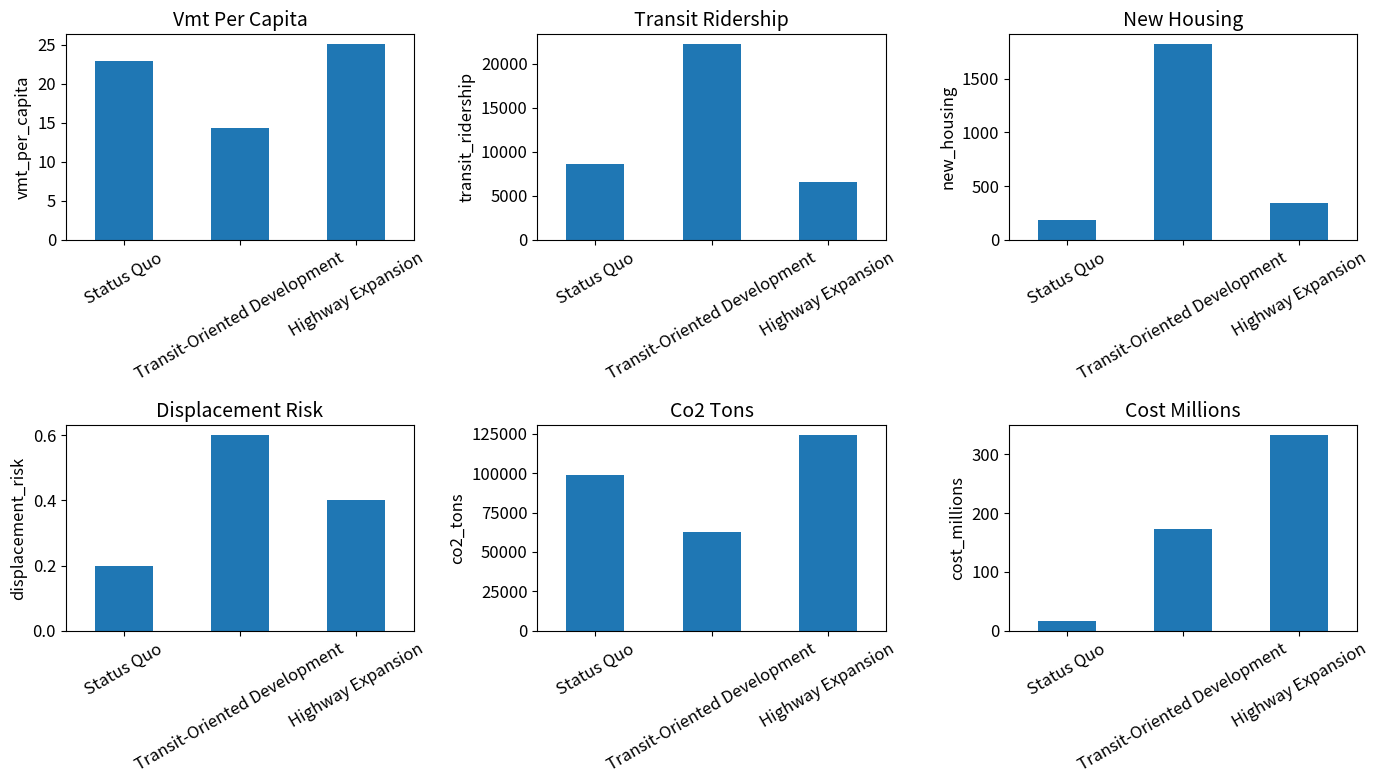
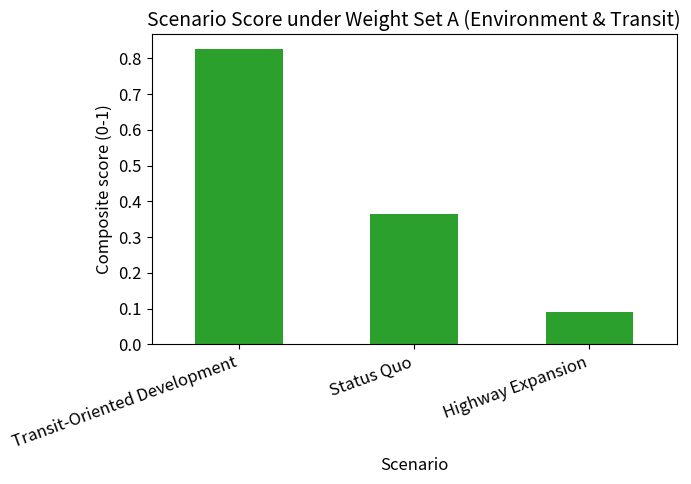
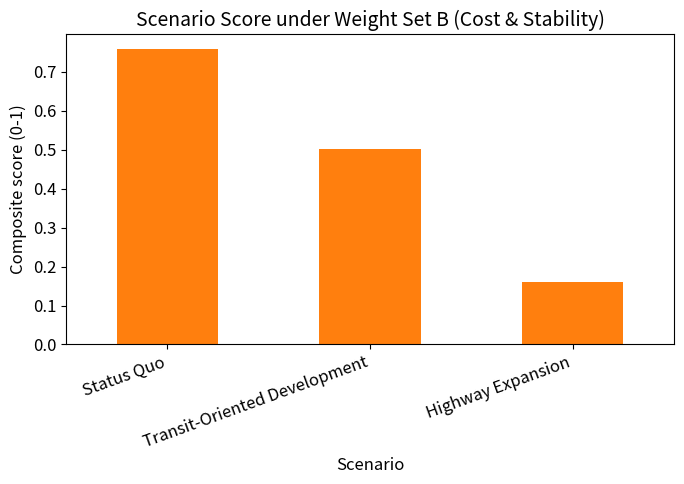

Here is the Python script that generated these plots, in order:
import numpy as np
import pandas as pd
import matplotlib.pyplot as plt

RNG = np.random.default_rng(6)
plt.rcParams["font.size"] = 12
plt.rcParams["axes.titlesize"] = 14
plt.rcParams["axes.labelsize"] = 12
print("Setup complete.")

base = {
    "Status Quo": dict(vmt_per_capita=22, transit_ridership=8000, new_housing=200,
                        displacement_risk=0.25, co2_tons=95000, cost_millions=15),
    "Transit-Oriented Development": dict(vmt_per_capita=14, transit_ridership=21000, new_housing=1800,
                                          displacement_risk=0.55, co2_tons=62000, cost_millions=180),
    "Highway Expansion": dict(vmt_per_capita=26, transit_ridership=6500, new_housing=350,
                               displacement_risk=0.35, co2_tons=118000, cost_millions=310),
}

rows = []
for name, vals in base.items():
    noisy_vals = {k: v * (1 + RNG.normal(0, 0.04)) for k, v in vals.items()}
    noisy_vals["scenario"] = name
    rows.append(noisy_vals)
scenario_outcomes = pd.DataFrame(rows).set_index("scenario").round(1)
scenario_outcomes

fig_outcomes, axes = plt.subplots(2, 3, figsize=(14, 8))
metrics = list(scenario_outcomes.columns)
for ax, metric in zip(axes.flat, metrics):
    scenario_outcomes[metric].plot(kind="bar", ax=ax, color="tab:blue")
    ax.set_title(metric.replace("_", " ").title())
    ax.set_xlabel("")
    ax.set_ylabel(metric)
    ax.tick_params(axis="x", rotation=30)
plt.tight_layout()
plt.show()

def minmax(s):
    return (s - s.min()) / (s.max() - s.min() + 1e-9)


norm = pd.DataFrame(index=scenario_outcomes.index)
norm["vmt_benefit"] = 1 - minmax(scenario_outcomes["vmt_per_capita"])
norm["transit_benefit"] = minmax(scenario_outcomes["transit_ridership"])
norm["housing_benefit"] = minmax(scenario_outcomes["new_housing"])
norm["displacement_benefit"] = 1 - minmax(scenario_outcomes["displacement_risk"])
norm["emissions_benefit"] = 1 - minmax(scenario_outcomes["co2_tons"])
norm["cost_benefit"] = 1 - minmax(scenario_outcomes["cost_millions"])

# ▶ CHANGE ME: Weight Set A -- an "Environment & Transit" priority set
weights_A = {"vmt_benefit": 0.15, "transit_benefit": 0.25, "housing_benefit": 0.15,
             "displacement_benefit": 0.15, "emissions_benefit": 0.25, "cost_benefit": 0.05}

score_A = (norm * pd.Series(weights_A)).sum(axis=1).sort_values(ascending=False)
winner_A = score_A.idxmax()

fig_scoreA, ax = plt.subplots(figsize=(7, 5))
score_A.plot(kind="bar", ax=ax, color="tab:green")
ax.set_title("Scenario Score under Weight Set A (Environment & Transit)")
ax.set_xlabel("Scenario")
ax.set_ylabel("Composite score (0-1)")
plt.xticks(rotation=20, ha="right")
plt.tight_layout()
plt.show()

print(f"Winner under Weight Set A: {winner_A}")
score_A.round(3)

# ▶ CHANGE ME: Weight Set B -- a "Cost & Stability" priority set
weights_B = {"vmt_benefit": 0.05, "transit_benefit": 0.05, "housing_benefit": 0.10,
             "displacement_benefit": 0.30, "emissions_benefit": 0.10, "cost_benefit": 0.40}

score_B = (norm * pd.Series(weights_B)).sum(axis=1).sort_values(ascending=False)
winner_B = score_B.idxmax()

fig_scoreB, ax = plt.subplots(figsize=(7, 5))
score_B.plot(kind="bar", ax=ax, color="tab:orange")
ax.set_title("Scenario Score under Weight Set B (Cost & Stability)")
ax.set_xlabel("Scenario")
ax.set_ylabel("Composite score (0-1)")
plt.xticks(rotation=20, ha="right")
plt.tight_layout()
plt.show()

print(f"Winner under Weight Set A (Environment & Transit): {winner_A}")
print(f"Winner under Weight Set B (Cost & Stability):       {winner_B}")
if winner_A != winner_B:
    print("\nThe 'best' scenario depends entirely on whose priorities are encoded in the weights.")

scenario_comparison_matrix = scenario_outcomes.copy()
scenario_comparison_matrix["score_weight_set_A"] = score_A.round(3)
scenario_comparison_matrix["score_weight_set_B"] = score_B.round(3)
scenario_comparison_matrix["winner_under_A"] = scenario_comparison_matrix.index == winner_A
scenario_comparison_matrix["winner_under_B"] = scenario_comparison_matrix.index == winner_B

print(scenario_comparison_matrix)
scenario_comparison_matrix.to_csv("lab6_scenario_comparison_matrix.csv")
print("\nSaved artifact: lab6_scenario_comparison_matrix.csv (course deliverable 4)")
